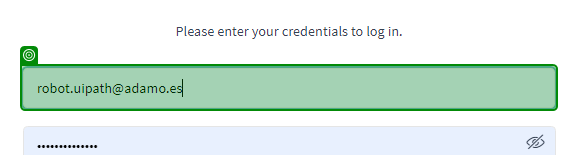
Task: Performer - Template Framework prepared to consume transaction items from Orquestrator queues.
Workflow: Login_OTRS

Step 1: check

Step 2: type [User] (no picture)

Step 3: type a value (no picture)

Step 4: click on 'Login' (no picture)

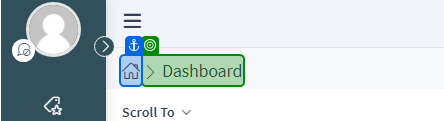
Step 5: check 'Dashboard'